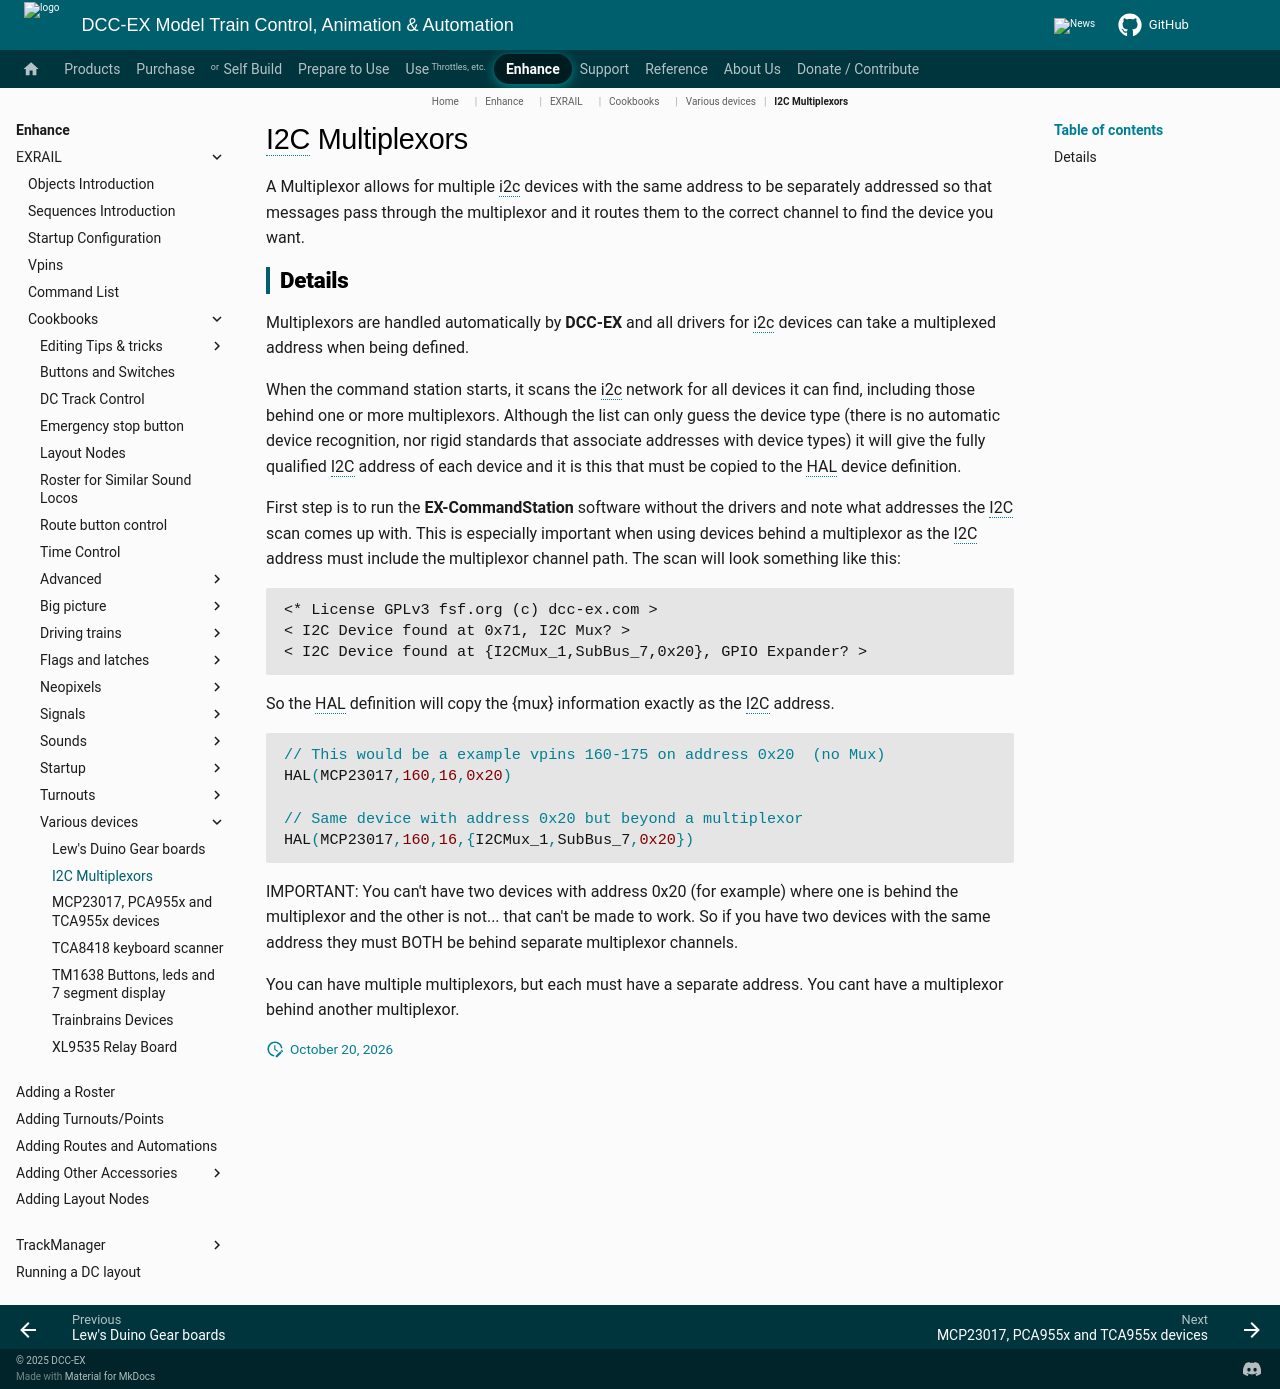

repository: DCC-EX/mkdocs-test · page: enhance/exrail/cookbooks/various-devices/multiplexors/index.html · generator: mkdocs

# I2C Multiplexors

A Multiplexor allows for multiple i2c devices with the same address to be separately addressed so that messages pass through the multiplexor and it routes them to the correct channel to find the device you want.

## Details

Multiplexors are handled automatically by **DCC-EX** and all drivers for i2c devices can take a multiplexed address when being defined.

When the command station starts, it scans the i2c network for all devices it can find, including those behind one or more multiplexors. Although the list can only guess the device type (there is no automatic device recognition, nor rigid standards that associate addresses with device types) it will give the fully qualified I2C address of each device and it is this that must be copied to the HAL device definition.

First step is to run the **EX-CommandStation** software without the drivers and note what addresses the I2C scan comes up with. This is especially important when using devices behind a multiplexor as the I2C address must include the multiplexor channel path.
The scan will look something like this:

```text
<* License GPLv3 fsf.org (c) dcc-ex.com >
< I2C Device found at 0x71, I2C Mux? >
< I2C Device found at {I2CMux_1,SubBus_7,0x20}, GPIO Expander? >
```

So the HAL definition will copy the {mux} information exactly as the I2C address.

```cpp
// This would be a example vpins 160-175 on address 0x20  (no Mux)
HAL(MCP23017,160,16,0x20)

// Same device with address 0x20 but beyond a multiplexor
HAL(MCP23017,160,16,{I2CMux_1,SubBus_7,0x20})
```

IMPORTANT: You can't have two devices with address 0x20 (for example) where one is behind the multiplexor and the other is not... that can't be made to work.
So if you have two devices with the same address they must BOTH be behind separate multiplexor channels.

You can have multiple multiplexors, but each must have a separate address.
You cant have a multiplexor behind another multiplexor.
  
